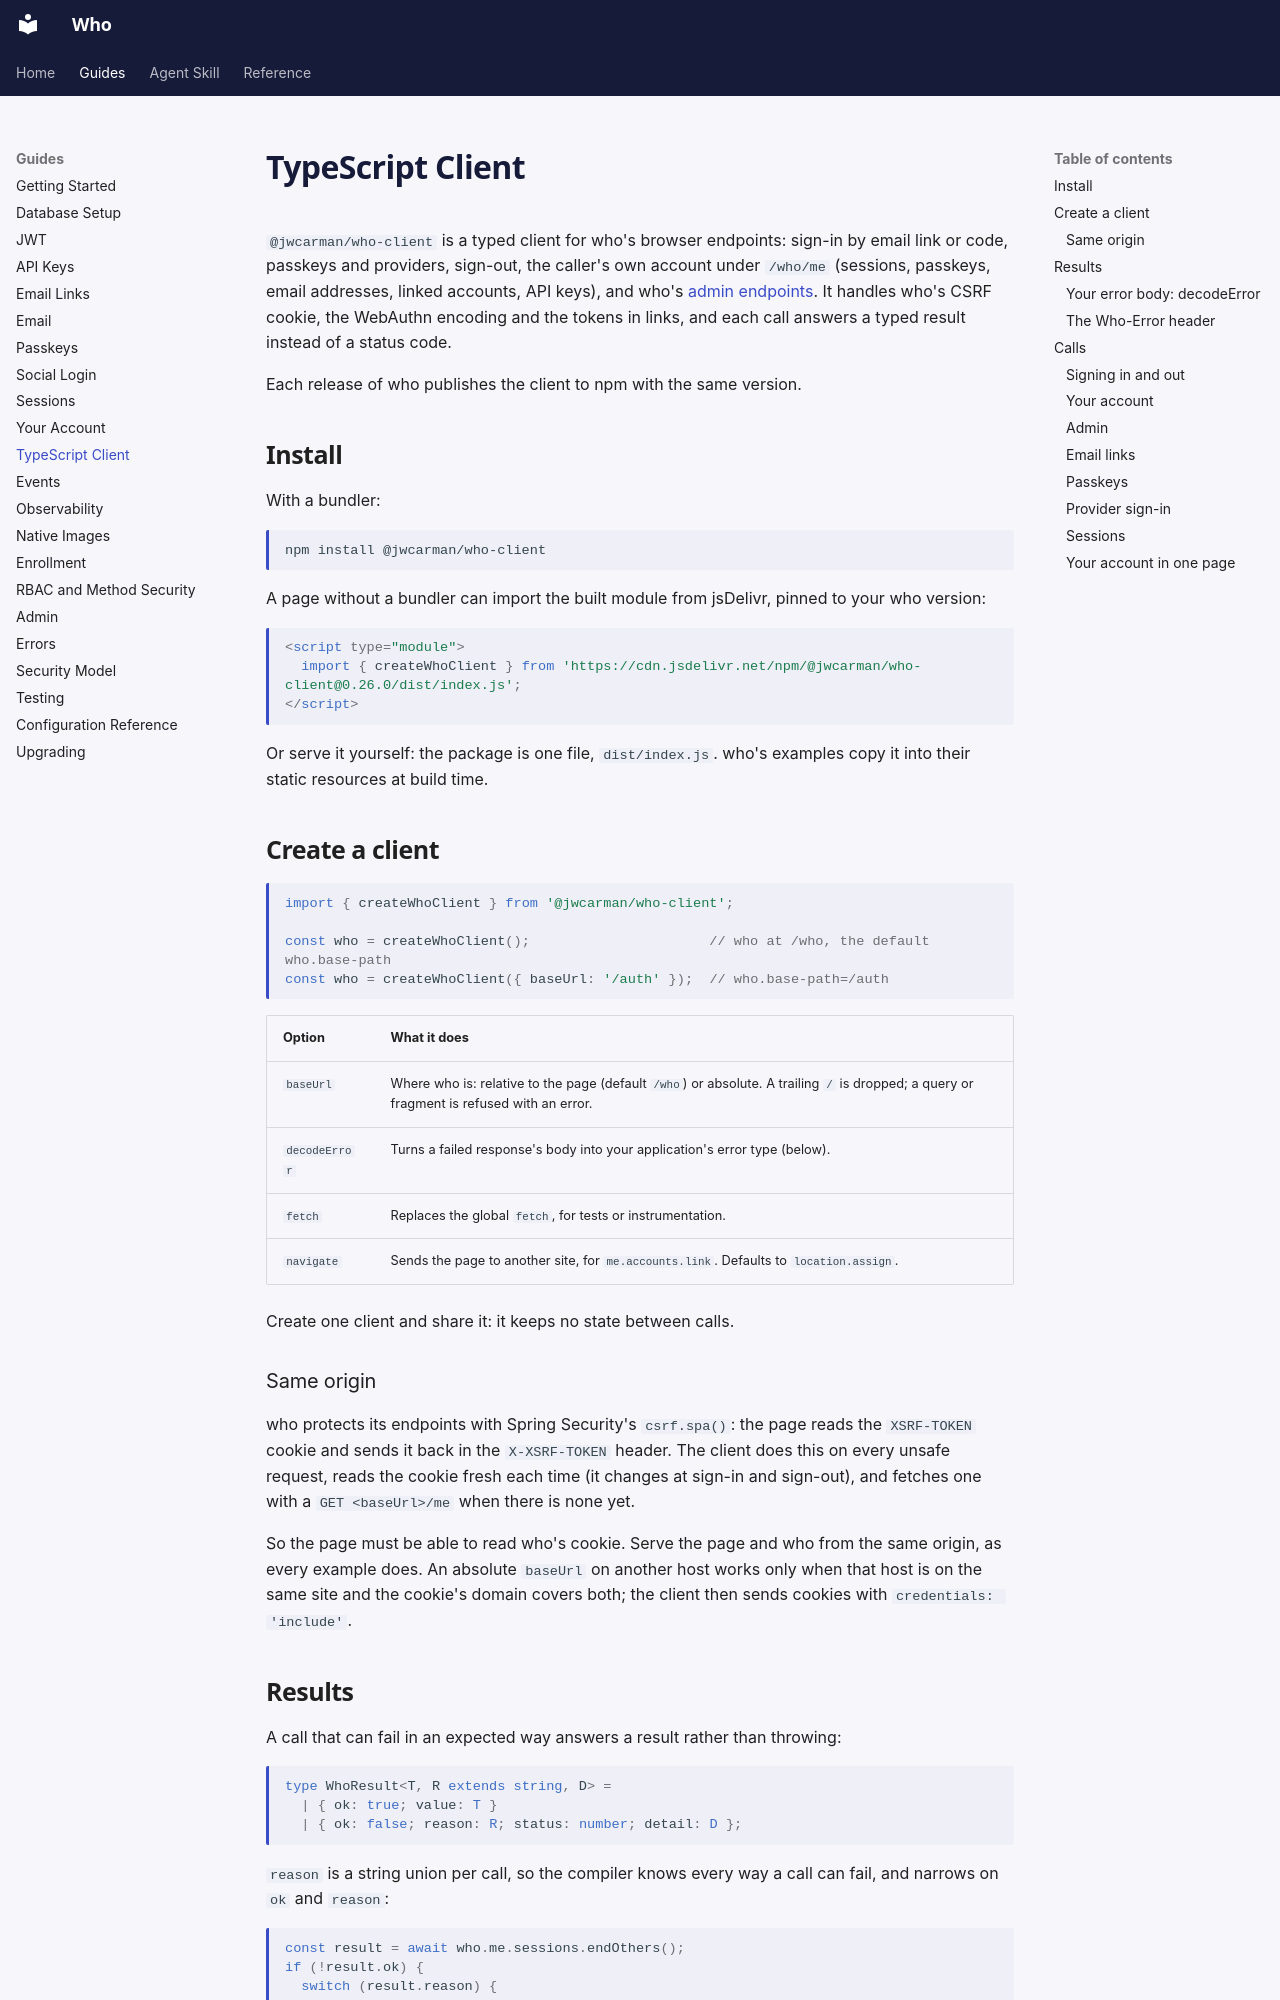

repository: jwcarman/who · page: guides/client/index.html · generator: mkdocs

# TypeScript Client

`@jwcarman/who-client` is a typed client for who's browser endpoints: sign-in by email link or code, passkeys and providers, sign-out, the caller's own account under `/who/me` (sessions, passkeys, email addresses, linked accounts, API keys), and who's [admin endpoints](admin.md). It handles who's CSRF cookie, the WebAuthn encoding and the tokens in links, and each call answers a typed result instead of a status code.

Each release of who publishes the client to npm with the same version.

## Install

With a bundler:

```bash
npm install @jwcarman/who-client
```

A page without a bundler can import the built module from jsDelivr, pinned to your who version:

```html
<script type="module">
  import { createWhoClient } from 'https://cdn.jsdelivr.net/npm/@jwcarman/who-client@0.26.0/dist/index.js';
</script>
```

Or serve it yourself: the package is one file, `dist/index.js`. who's examples copy it into their static resources at build time.

## Create a client

```ts
import { createWhoClient } from '@jwcarman/who-client';

const who = createWhoClient();                      // who at /who, the default who.base-path
const who = createWhoClient({ baseUrl: '/auth' });  // who.base-path=/auth
```

| Option | What it does |
|---|---|
| `baseUrl` | Where who is: relative to the page (default `/who`) or absolute. A trailing `/` is dropped; a query or fragment is refused with an error. |
| `decodeError` | Turns a failed response's body into your application's error type (below). |
| `fetch` | Replaces the global `fetch`, for tests or instrumentation. |
| `navigate` | Sends the page to another site, for `me.accounts.link`. Defaults to `location.assign`. |

Create one client and share it: it keeps no state between calls.

### Same origin

who protects its endpoints with Spring Security's `csrf.spa()`: the page reads the `XSRF-TOKEN` cookie and sends it back in the `X-XSRF-TOKEN` header. The client does this on every unsafe request, reads the cookie fresh each time (it changes at sign-in and sign-out), and fetches one with a `GET <baseUrl>/me` when there is none yet.

So the page must be able to read who's cookie. Serve the page and who from the same origin, as every example does. An absolute `baseUrl` on another host works only when that host is on the same site and the cookie's domain covers both; the client then sends cookies with `credentials: 'include'`.
